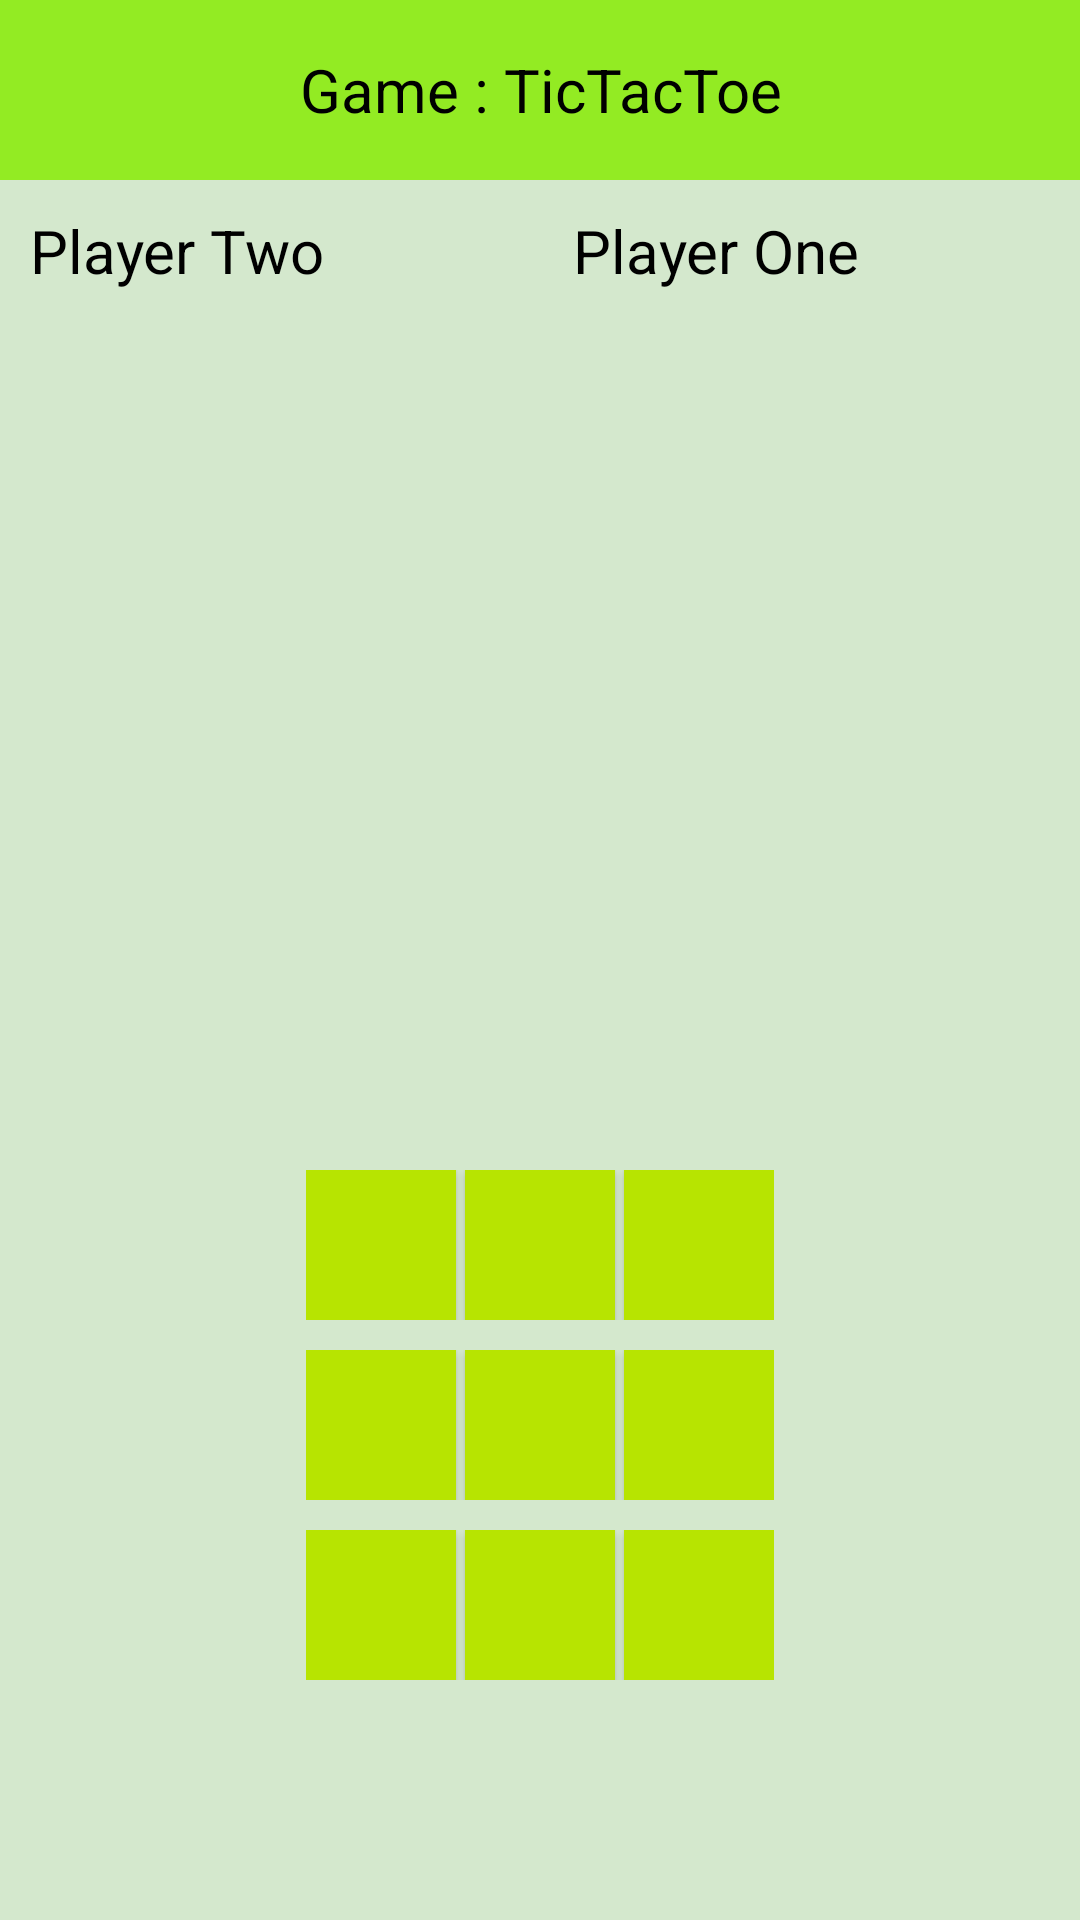

Write the Android layout XML for this screen, with the resource values it uses.
<!-- AndroidManifest.xml: application theme AppTheme -->
<!-- res/layout/fragment_tic_tac_toe.xml -->
<?xml version="1.0" encoding="utf-8"?>
<FrameLayout xmlns:android="http://schemas.android.com/apk/res/android"
    xmlns:app="http://schemas.android.com/apk/res-auto"
    xmlns:tools="http://schemas.android.com/tools"
    android:id="@+id/main"
    android:layout_width="match_parent"
    android:layout_height="match_parent"
    android:background="#d4e8cd"
    tools:context=".Controller.Fragment.TicTacToeFragment">


    <TextView
        android:id="@+id/game_name"
        android:layout_width="match_parent"
        android:layout_height="60dp"
        android:background="@color/green_light"
        android:gravity="center"
        android:text="@string/game_name_tic"
        android:textColor="@color/black"
        android:textSize="@dimen/font_size_port" />

    <LinearLayout
        android:layout_width="match_parent"
        android:layout_height="50dp"
        android:layout_marginTop="60dp"
        android:orientation="horizontal">

        <TextView
            android:id="@+id/player_one_name"
            android:layout_width="wrap_content"
            android:layout_height="50dp"
            android:layout_weight="1"
            android:padding="10dp"
            android:text="@string/player_two"
            android:textColor="@color/black"
            android:textSize="20sp" />

        <TextView
            android:id="@+id/player_two_name"
            android:layout_width="wrap_content"
            android:layout_height="50dp"
            android:layout_weight="1"
            android:padding="10dp"
            android:text="@string/score_player_one"
            android:textColor="@color/black"
            android:textSize="@dimen/font_size_port" />

    </LinearLayout>

    <LinearLayout
        android:id="@+id/game_btns"
        android:layout_width="wrap_content"
        android:layout_height="wrap_content"
        android:layout_gravity="bottom|center"
        android:layout_marginBottom="80dp"
        android:orientation="vertical">

        <LinearLayout
            android:layout_width="wrap_content"
            android:layout_height="wrap_content"
            android:layout_gravity="center"
            android:orientation="horizontal">

            <Button
                android:id="@+id/img_0"
                android:layout_width="50dp"
                android:layout_height="50dp"
                android:background="@color/yellow_green" />

            <Button
                android:id="@+id/img_1"
                android:layout_width="50dp"
                android:layout_height="50dp"
                android:layout_marginLeft="3dp"
                android:layout_marginRight="3dp"
                android:background="@color/yellow_green" />

            <Button
                android:id="@+id/img_2"
                android:layout_width="50dp"
                android:layout_height="50dp"
                android:background="@color/yellow_green" />

        </LinearLayout>

        <LinearLayout
            android:layout_width="wrap_content"
            android:layout_height="wrap_content"
            android:layout_gravity="center"
            android:layout_marginTop="10dp"
            android:layout_marginBottom="10dp"
            android:orientation="horizontal">

            <Button
                android:id="@+id/img_3"
                android:layout_width="50dp"
                android:layout_height="50dp"
                android:background="@color/yellow_green" />

            <Button
                android:id="@+id/img_4"
                android:layout_width="50dp"
                android:layout_height="50dp"
                android:layout_marginLeft="3dp"
                android:layout_marginRight="3dp"
                android:background="@color/yellow_green" />

            <Button
                android:id="@+id/img_5"
                android:layout_width="50dp"
                android:layout_height="50dp"
                android:background="@color/yellow_green" />

        </LinearLayout>

        <LinearLayout
            android:layout_width="wrap_content"
            android:layout_height="wrap_content"
            android:layout_gravity="center"
            android:orientation="horizontal">

            <Button
                android:id="@+id/img_6"
                android:layout_width="50dp"
                android:layout_height="50dp"
                android:background="@color/yellow_green" />

            <Button
                android:id="@+id/img_7"
                android:layout_width="50dp"
                android:layout_height="50dp"
                android:layout_marginLeft="3dp"
                android:layout_marginRight="3dp"
                android:background="@color/yellow_green" />

            <Button
                android:id="@+id/img_8"
                android:layout_width="50dp"
                android:layout_height="50dp"
                android:background="@color/yellow_green" />
        </LinearLayout>

    </LinearLayout>

    <Button
        android:id="@+id/btn_refresh"
        android:layout_width="wrap_content"
        android:layout_height="wrap_content"
        android:layout_gravity="center"
        android:text="@string/refresh"
        android:textAllCaps="false"
        android:textSize="20sp"
        android:textColor="@color/white"
        android:background="@color/green_dark"
        android:padding="10dp"
        android:visibility="gone"
        />
</FrameLayout>
<!-- resources referenced by this layout -->
<resources>
  <color name="black">#000</color>
  <color name="green_dark">#05432a</color>
  <color name="green_light">#93eb23</color>
  <color name="white">#FFF</color>
  <color name="yellow_green">#b7e401</color>
  <dimen name="font_size_port">20sp</dimen>
  <string name="game_name_tic">Game : TicTacToe</string>
  <string name="player_two">Player Two</string>
  <string name="refresh">Do you want to play again?</string>
  <string name="score_player_one">Player One  </string>
  <style name="AppTheme" parent="Theme.MaterialComponents.Light.NoActionBar.Bridge">
          
          <item name="colorPrimary">@color/colorPrimary</item>
          <item name="colorPrimaryDark">@color/colorPrimaryDark</item>
          <item name="colorAccent">@color/colorAccent</item>
      </style>
  <color name="colorPrimary">#6200EE</color>
  <color name="colorPrimaryDark">#3700B3</color>
  <color name="colorAccent">#03DAC5</color>
</resources>
